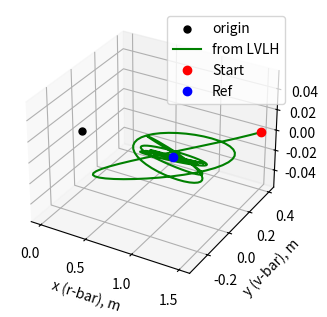
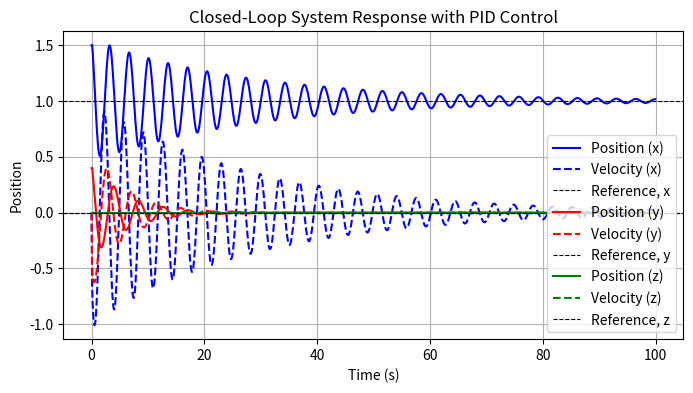

These figures' Python source, in order:
import numpy as np
import matplotlib.pyplot as plt

# Define system parameters
m = 1.0  # Mass (kg)
b = 0.5  # Damping coefficient (Ns/m)
k = 2.0  # Spring constant (N/m)

# Define state-space matrices
A = np.array([[0, 1],
              [-k/m, -b/m]])
B = np.array([[0],
              [1/m]])
C = np.array([[1, 0]])  # Measure position only
D = np.array([[0]])


def pid_control(error, prev_error, integral, dt, Kp,Ki,Kd):
    derivative = (error - prev_error) / dt
    integral = np.clip(integral + error * dt, -10, 10)
    return Kp * error + Ki * integral + Kd * derivative, integral


R_Earth = 6378
J2 = 0.00108263

# Target ICs
a = 400 + 6378 # semi major axis
I = np.deg2rad(0)
e = 0
f = np.deg2rad(0)
RAAN = np.deg2rad(0)
AOP = np.deg2rad(0)
mu = 398600 # Earth gravitational param
tau = np.sqrt(a**3 * 4 * np.pi**2 / mu) # orbital period
n = 2*np.pi / tau # mean motion

# Chaser ICs
x0 = 1.5
y0 = 0.4
z0 = 0
dx0 = 0
dy0 = 0
dz0 = 0

# Simulation Parameters
T, dt = 100, 0.1  # Total time and step size
t = np.arange(0, T, dt)
x = np.zeros(len(t))  # Position
dx = np.zeros(len(t))  # Velocity
u_x = np.zeros(len(t))  # Control input
y = np.zeros(len(t))  # Position
dy = np.zeros(len(t))  # Velocity
u_y = np.zeros(len(t))  # Control input
z = np.zeros(len(t))  # Position
dz = np.zeros(len(t))  # Velocity
u_z = np.zeros(len(t))  # Control input

x[0] = x0
y[0] = y0
z[0] = z0
dx[0] = dx0
dy[0] = dy0
dz[0] = dz0

x_ref = 1  # Desired position
y_ref = 0
z_ref = 0
x_err = 0
y_err = 0
z_err = 0
prev_x_err = 0
prev_y_err = 0
prev_z_err = 0
integral_x = 0
integral_y = 0
integral_z = 0

kPx = 3
kIx = 2
kDx = 1
kPy = 2
kIy = 1
kDy = 1
kPz = 0
kIz = 0
kDz = 0

# Simulate PID control
for i in range(1, len(t)):
    x_err = x_ref - x[i-1]
    u_x[i], integral_x = pid_control(x_err, prev_x_err, integral_x, dt, kPx,kIx,kDx)
    prev_x_err = x_err
    y_err = y_ref - y[i-1]
    u_y[i], integral_y = pid_control(y_err, prev_y_err, integral_y, dt, kPy,kIy,kDy)
    prev_y_err = y_err
    z_err = z_ref - z[i-1]
    u_z[i], integral_z = pid_control(z_err, prev_z_err, integral_z, dt, kPz,kIz,kDz)
    prev_z_err = z_err
    
    # System dynamics update
    ddx = u_x[i] + 2*n*dy[i-1] + 3*x[i-1]*n**2
    dx[i] = dx[i-1] + ddx * dt
    x[i] = x[i-1] + dx[i-1] * dt
    ddy = u_y[i] - 2*n*dx[i-1]
    dy[i] = dy[i-1] + ddy * dt
    y[i] = y[i-1] + dy[i-1] * dt
    ddz = u_z[i] - z[i]*n**2
    dz[i] = dz[i-1] + ddz * dt
    z[i] = z[i-1] + dz[i-1] * dt
    
print(x)

# Plot results
fig = plt.figure(figsize=(8, 4))
ax1 = fig.add_subplot(1,2,1, projection='3d')
ax1.scatter(0, 0, 0,s=100, marker='.', c='k', label='origin')
ax1.plot(x, y, z, c='g', label="from LVLH" )
ax1.plot(x[0],y[0],z[0],'o',c='r', label='Start')
ax1.plot(x_ref,y_ref,z_ref,'o',c='b', label='Ref')

ax1.set_xlabel('x (r-bar), m')
ax1.set_ylabel('y (v-bar), m')

#ax1.set_title("lvlh frame, {} orbits".format(round(t/tau,2)))
plt.grid(True)
ax1.legend()


plt.figure(figsize=(8, 4))
plt.plot(t, x,'b', label="Position (x)")
plt.plot(t, dx,'b--', label="Velocity (x)")
plt.axhline(x_ref, color='black', linewidth=0.8, linestyle='--', label="Reference, x")
plt.plot(t, y,'r', label="Position (y)")
plt.plot(t, dy, 'r--',label="Velocity (y)")
plt.axhline(y_ref, color='black', linewidth=0.8, linestyle='--', label="Reference, y")
plt.plot(t, z,'g', label="Position (z)")
plt.plot(t, dz, 'g--',label="Velocity (z)")
plt.axhline(z_ref, color='black', linewidth=0.8, linestyle='--', label="Reference, z")
plt.xlabel("Time (s)")
plt.ylabel("Position")
plt.title("Closed-Loop System Response with PID Control")
plt.legend()
plt.grid()
plt.show()